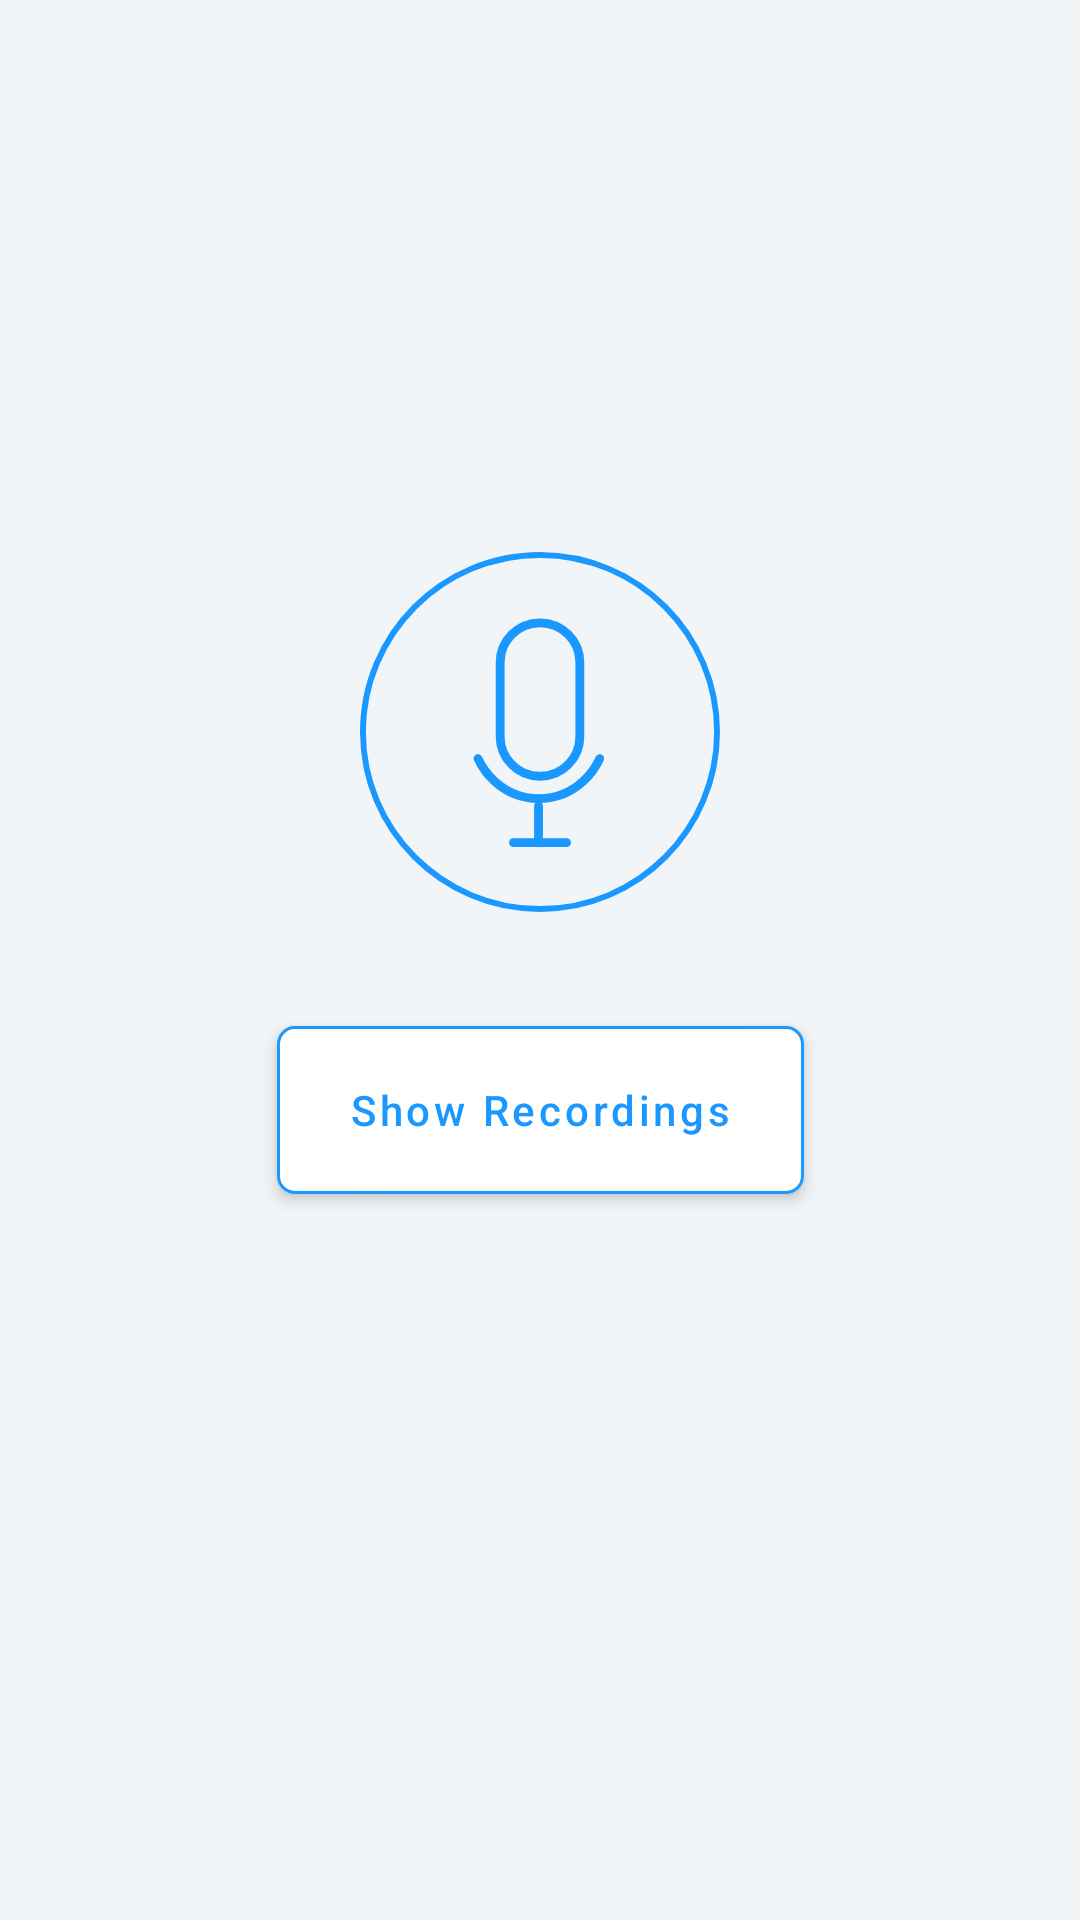

The Android layout XML behind this screen, and the referenced resources:
<!-- AndroidManifest.xml: application theme Theme.IRecorder -->
<!-- res/layout/fragment_home.xml -->
<?xml version="1.0" encoding="utf-8"?>
<layout xmlns:android="http://schemas.android.com/apk/res/android"
    xmlns:app="http://schemas.android.com/apk/res-auto"
    xmlns:tools="http://schemas.android.com/tools"
    tools:context=".ui.fragments.home.HomeFragment">

    <data>


    </data>

    <androidx.constraintlayout.widget.ConstraintLayout
        android:layout_width="match_parent"
        android:layout_height="match_parent">

        <androidx.appcompat.widget.AppCompatImageView
            android:id="@+id/btn_home_mic"
            android:layout_width="@dimen/generic_size_home_mic_btn"
            android:layout_height="0dp"
            android:layout_marginTop="@dimen/spacing_normal"
            android:layout_marginBottom="@dimen/spacing_normal"
            android:background="@drawable/ripple_oval_home_mic_btn"
            app:layout_constraintBottom_toTopOf="@+id/guideline_horizontal"
            app:layout_constraintEnd_toEndOf="parent"
            app:layout_constraintHeight_max="@dimen/generic_size_home_mic_btn"
            app:layout_constraintStart_toStartOf="parent"
            app:layout_constraintTop_toTopOf="parent"
            app:layout_constraintVertical_bias="1.0"
            app:srcCompat="@drawable/ic_mic" />

        <com.google.android.material.button.MaterialButton
            android:id="@+id/btn_home_show_recordings"
            style="@style/MaterialButtonStyle"
            android:layout_width="wrap_content"
            android:layout_height="wrap_content"
            android:layout_marginTop="@dimen/spacing_normal"
            android:layout_marginBottom="@dimen/spacing_normal"
            android:paddingHorizontal="@dimen/spacing_large"
            android:text="@string/text_btn_home_show_recordings"
            android:textAllCaps="false"
            app:layout_constrainedHeight="true"
            app:layout_constraintBottom_toBottomOf="parent"
            app:layout_constraintEnd_toEndOf="parent"
            app:layout_constraintStart_toStartOf="parent"
            app:layout_constraintTop_toTopOf="@+id/guideline_horizontal"
            app:layout_constraintVertical_bias="0.0" />

        <androidx.constraintlayout.widget.Guideline
            android:id="@+id/guideline_horizontal"
            android:layout_width="wrap_content"
            android:layout_height="wrap_content"
            android:orientation="horizontal"
            app:layout_constraintGuide_percent="0.5" />

    </androidx.constraintlayout.widget.ConstraintLayout>
</layout>
<!-- resources referenced by this layout -->
<resources>
  <dimen name="generic_size_home_mic_btn">120dp</dimen>
  <dimen name="spacing_large">24dp</dimen>
  <dimen name="spacing_normal">16dp</dimen>
  <!-- drawable ic_mic (drawable) -->
  <vector xmlns:android="http://schemas.android.com/apk/res/android"
      android:width="122dp"
      android:height="122dp"
      android:viewportWidth="122"
      android:viewportHeight="122">
    <path
        android:pathData="M61,121C94.14,121 121,94.14 121,61 121,27.86 94.14,1 61,1 27.86,1 1,27.86 1,61c0,33.14 26.86,60 60,60z"
        android:strokeWidth="2"
        android:fillColor="#00000000"
        android:strokeColor="#1a98ff"/>
    <path
        android:pathData="M47.5,37.5C47.5,30.04 53.54,24 61,24v0c7.46,0 13.5,6.04 13.5,13.5v25C74.5,69.96 68.46,76 61,76v0C53.54,76 47.5,69.96 47.5,62.5Z"
        android:strokeLineJoin="round"
        android:strokeWidth="3"
        android:fillColor="#00000000"
        android:strokeColor="#1a98ff"
        android:strokeLineCap="round"/>
    <path
        android:pathData="m81.24,70c-1.36,2.95 -3.27,5.56 -5.6,7.68 -4.02,3.67 -9.27,5.88 -15.02,5.88 -5.75,0 -11,-2.22 -15.02,-5.88C43.27,75.56 41.36,72.94 40,70"
        android:strokeLineJoin="round"
        android:strokeWidth="3"
        android:fillColor="#00000000"
        android:strokeColor="#1a98ff"
        android:strokeLineCap="round"/>
    <path
        android:pathData="M60.5,86L60.5,98.54"
        android:strokeLineJoin="round"
        android:strokeWidth="3"
        android:fillColor="#00000000"
        android:strokeColor="#1a98ff"
        android:strokeLineCap="round"/>
    <path
        android:pathData="M52,98.5L70,98.5"
        android:strokeLineJoin="round"
        android:strokeWidth="3"
        android:fillColor="#00000000"
        android:strokeColor="#1a98ff"
        android:strokeLineCap="round"/>
  </vector>
  <!-- drawable ripple_oval_home_mic_btn (drawable) -->
  <?xml version="1.0" encoding="utf-8"?>
  <ripple xmlns:android="http://schemas.android.com/apk/res/android"
      android:color="?attr/colorSecondary"
      android:radius="@dimen/generic_ripple_radius_home_mic_btn">
  
  </ripple>
  <string name="text_btn_home_show_recordings">Show Recordings</string>
  <style name="MaterialButtonStyle" parent="@style/Widget.MaterialComponents.Button.OutlinedButton">
          <item name="android:minHeight">@dimen/button_height_normal</item>
          <item name="backgroundTint">@color/white</item>
          <item name="cornerRadius">@dimen/radius_normal</item>
          <item name="android:elevation">3dp</item>
          <item name="rippleColor">?attr/colorSecondary</item>
          <item name="strokeColor">?attr/colorPrimary</item>
      </style>
  <style name="Theme.IRecorder" parent="Theme.MaterialComponents.DayNight.DarkActionBar">
          
          <item name="colorPrimary">@color/blue</item>
          <item name="colorPrimaryVariant">@color/blue_darker</item>
          <item name="colorOnPrimary">@color/grey_lighter</item>
          
          <item name="colorSecondary">@color/grey</item>
          <item name="colorSecondaryVariant">@color/grey_darker</item>
          <item name="colorOnSecondary">@color/black</item>
          
          <item name="android:statusBarColor">?attr/colorPrimaryVariant</item>
          <item name="android:navigationBarColor">?attr/colorPrimaryVariant</item>
          
          <item name="android:windowBackground">@color/grey_lighter</item>
      </style>
  <dimen name="generic_ripple_radius_home_mic_btn">60dp</dimen>
  <dimen name="button_height_normal">68dp</dimen>
  <color name="white">#FFFFFFFF</color>
  <dimen name="radius_normal">6dp</dimen>
  <color name="blue">#1a98ff</color>
  <color name="blue_darker">#147cd1</color>
  <color name="grey_lighter">#f2f5f7</color>
  <color name="grey">#e2e2e2</color>
  <color name="grey_darker">#737373</color>
  <color name="black">#FF000000</color>
</resources>
